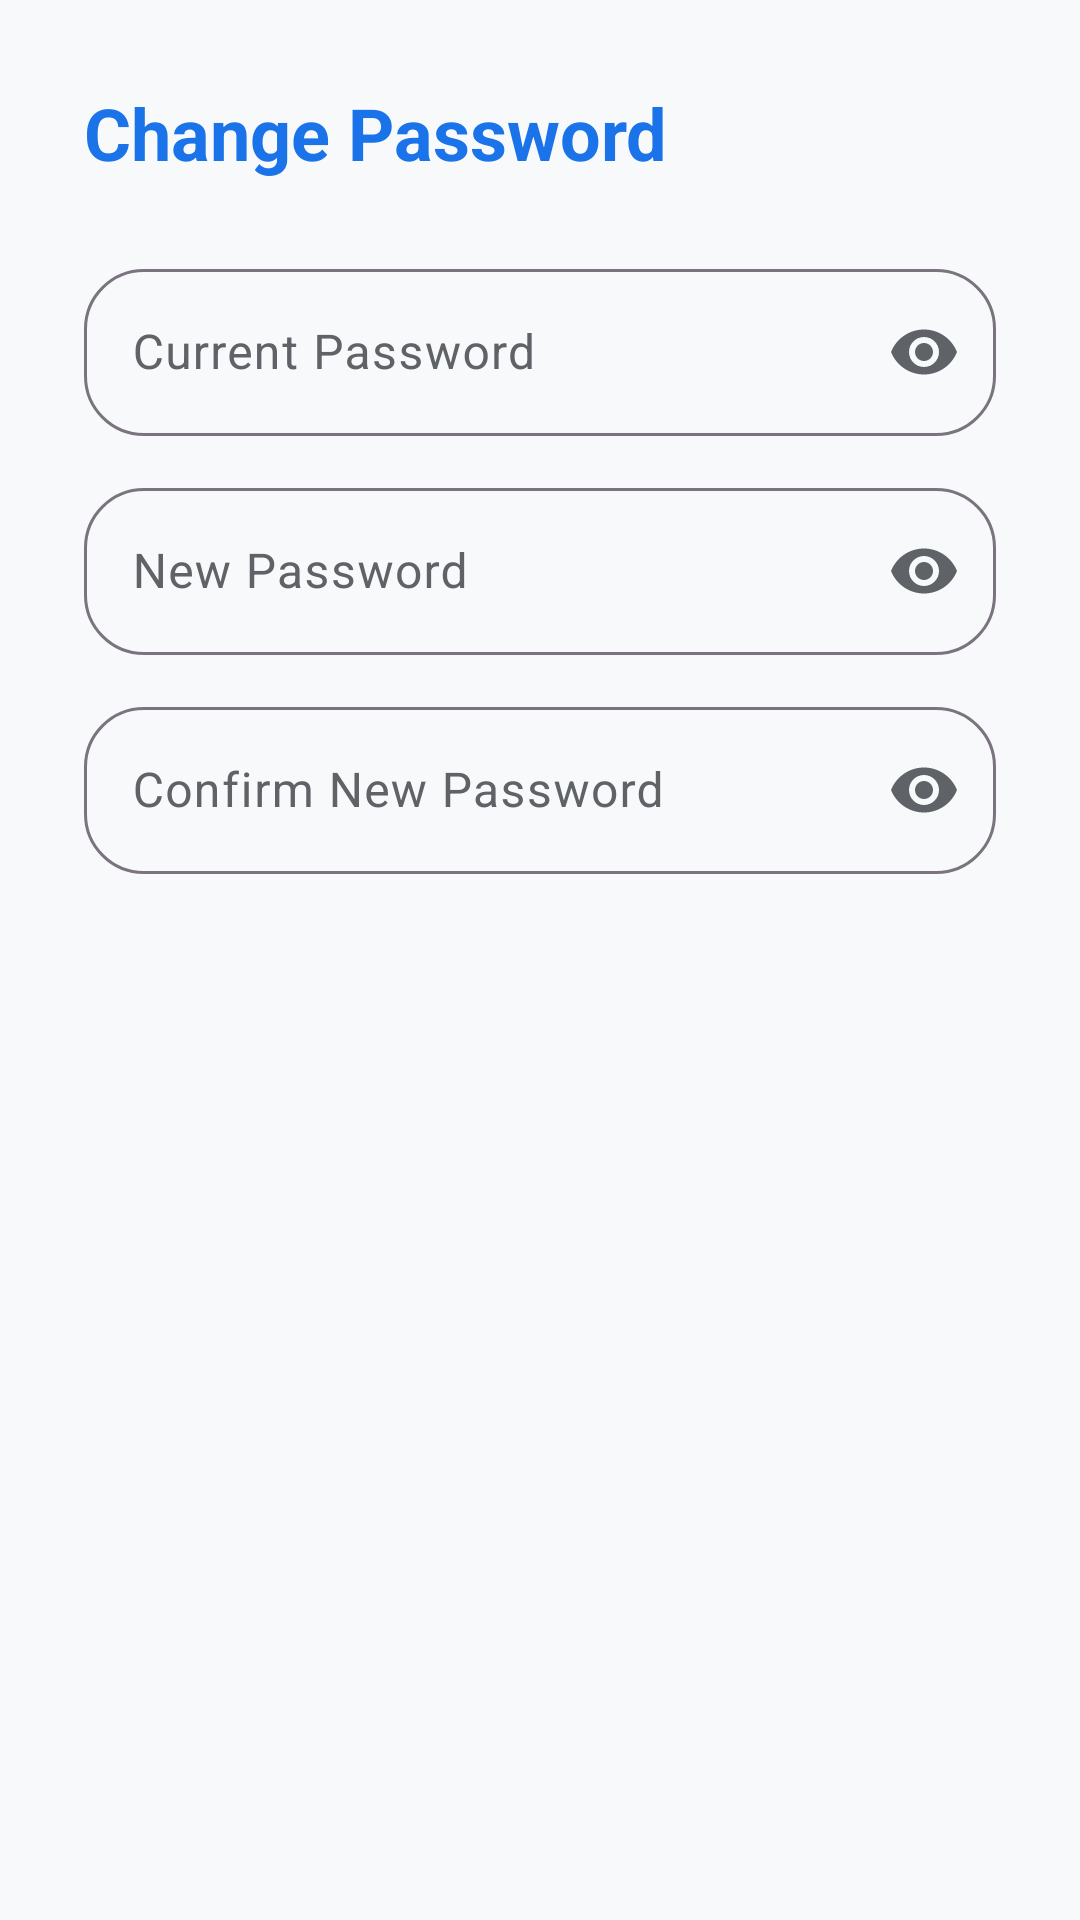

Reconstruct the res/layout file that produces this screen, plus the resources it refers to.
<!-- AndroidManifest.xml: application theme Theme.CampusSync -->
<!-- res/layout/dialog_change_password.xml -->
<?xml version="1.0" encoding="utf-8"?>
<LinearLayout xmlns:android="http://schemas.android.com/apk/res/android"
    xmlns:app="http://schemas.android.com/apk/res-auto"
    android:layout_width="match_parent"
    android:layout_height="wrap_content"
    android:orientation="vertical"
    android:padding="28dp">

    <TextView
        android:layout_width="wrap_content"
        android:layout_height="wrap_content"
        android:layout_marginBottom="24dp"
        android:text="Change Password"
        android:textAppearance="@style/TextAppearance.Material3.HeadlineSmall"
        android:textColor="@color/primary_blue"
        android:textStyle="bold" />

    <com.google.android.material.textfield.TextInputLayout
        android:id="@+id/tilCurrentPassword"
        style="@style/Widget.Material3.TextInputLayout.OutlinedBox"
        android:layout_width="match_parent"
        android:layout_height="wrap_content"
        android:layout_marginBottom="12dp"
        android:hint="Current Password"
        app:boxCornerRadiusBottomEnd="20dp"
        app:boxCornerRadiusBottomStart="20dp"
        app:boxCornerRadiusTopEnd="20dp"
        app:boxCornerRadiusTopStart="20dp"
        app:endIconMode="password_toggle">

        <com.google.android.material.textfield.TextInputEditText
            android:id="@+id/etCurrentPassword"
            android:layout_width="match_parent"
            android:layout_height="wrap_content"
            android:inputType="textPassword" />
    </com.google.android.material.textfield.TextInputLayout>

    <com.google.android.material.textfield.TextInputLayout
        android:id="@+id/tilNewPassword"
        style="@style/Widget.Material3.TextInputLayout.OutlinedBox"
        android:layout_width="match_parent"
        android:layout_height="wrap_content"
        android:layout_marginBottom="12dp"
        android:hint="New Password"
        app:boxCornerRadiusBottomEnd="20dp"
        app:boxCornerRadiusBottomStart="20dp"
        app:boxCornerRadiusTopEnd="20dp"
        app:boxCornerRadiusTopStart="20dp"
        app:endIconMode="password_toggle">

        <com.google.android.material.textfield.TextInputEditText
            android:id="@+id/etNewPassword"
            android:layout_width="match_parent"
            android:layout_height="wrap_content"
            android:inputType="textPassword" />
    </com.google.android.material.textfield.TextInputLayout>

    <com.google.android.material.textfield.TextInputLayout
        android:id="@+id/tilConfirmNewPassword"
        style="@style/Widget.Material3.TextInputLayout.OutlinedBox"
        android:layout_width="match_parent"
        android:layout_height="wrap_content"
        android:hint="Confirm New Password"
        app:boxCornerRadiusBottomEnd="20dp"
        app:boxCornerRadiusBottomStart="20dp"
        app:boxCornerRadiusTopEnd="20dp"
        app:boxCornerRadiusTopStart="20dp"
        app:endIconMode="password_toggle">

        <com.google.android.material.textfield.TextInputEditText
            android:id="@+id/etConfirmNewPassword"
            android:layout_width="match_parent"
            android:layout_height="wrap_content"
            android:inputType="textPassword" />
    </com.google.android.material.textfield.TextInputLayout>

</LinearLayout>
<!-- resources referenced by this layout -->
<resources>
  <color name="primary_blue">#1A73E8</color>
  <style name="Theme.CampusSync" parent="Base.Theme.CampusSync" />
  <style name="Base.Theme.CampusSync" parent="Theme.Material3.DayNight.NoActionBar">
          
          <item name="colorPrimary">@color/primary_blue</item>
          <item name="colorOnPrimary">@color/on_primary</item>
          <item name="colorPrimaryContainer">@color/primary_light</item>
          <item name="colorOnPrimaryContainer">@color/primary_blue</item>
  
          
          <item name="colorError">@color/accent_red</item>
          <item name="colorOnError">@color/on_error</item>
  
          
          <item name="android:windowBackground">@color/bg_soft</item>
          <item name="colorSurface">@color/surface</item>
          <item name="colorOnSurface">@color/text_main</item>
          <item name="colorOnSurfaceVariant">@color/text_secondary</item>
  
          
          <item name="shapeAppearanceLargeComponent">@style/ShapeAppearance.CampusSync.Rounded.Large</item>
          <item name="shapeAppearanceMediumComponent">@style/ShapeAppearance.CampusSync.Rounded.Medium</item>
          <item name="shapeAppearanceSmallComponent">@style/ShapeAppearance.CampusSync.Rounded.Small</item>
      </style>
  <color name="on_primary">#FFFFFF</color>
  <color name="primary_light">#E8F0FE</color>
  <color name="accent_red">#EA4335</color>
  <color name="on_error">#FFFFFF</color>
  <color name="bg_soft">#F8F9FA</color>
  <color name="surface">#FFFFFF</color>
  <color name="text_main">#202124</color>
  <color name="text_secondary">#5F6368</color>
  <style name="ShapeAppearance.CampusSync.Rounded.Large" parent="ShapeAppearance.Material3.LargeComponent">
          <item name="cornerSize">28dp</item>
      </style>
  <style name="ShapeAppearance.CampusSync.Rounded.Medium" parent="ShapeAppearance.Material3.MediumComponent">
          <item name="cornerSize">20dp</item>
      </style>
  <style name="ShapeAppearance.CampusSync.Rounded.Small" parent="ShapeAppearance.Material3.SmallComponent">
          <item name="cornerSize">16dp</item>
      </style>
</resources>
